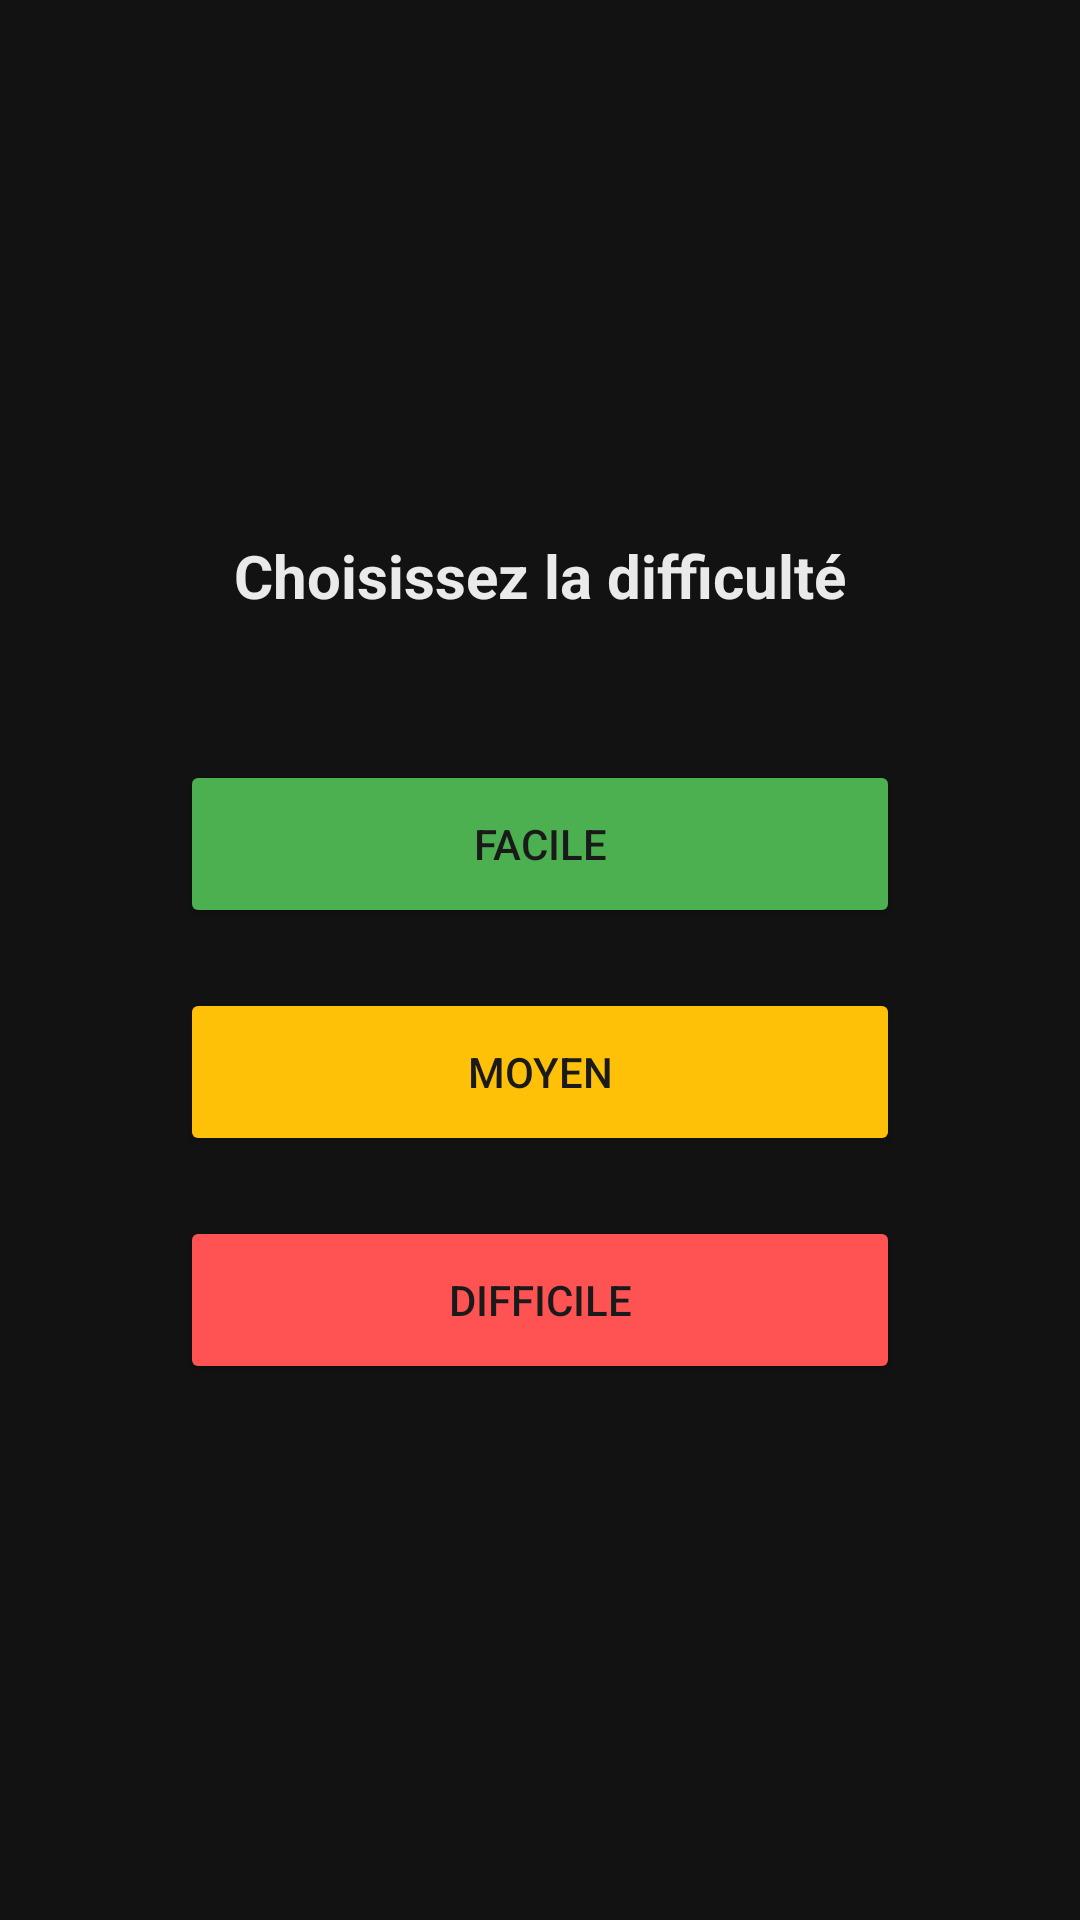

Android layout source for this screen:
<!-- AndroidManifest.xml: application theme Theme.App_mythology -->
<!-- res/layout/fragment_quiz_entity_choice.xml -->
<?xml version="1.0" encoding="utf-8"?>
<LinearLayout xmlns:android="http://schemas.android.com/apk/res/android"
    android:layout_width="match_parent" android:layout_height="match_parent"
    android:orientation="vertical" android:gravity="center" android:padding="32dp"
    android:background="@android:color/transparent">

    <TextView android:layout_width="wrap_content" android:layout_height="wrap_content"
        android:text="Choisissez la difficulté" android:textSize="20sp" android:textStyle="bold"
        android:textColor="#FFEAEAEA" android:layout_marginBottom="48dp"/>

    <Button android:id="@+id/btn_level_easy"
        android:layout_width="240dp" android:layout_height="56dp"
        android:text="Facile"
        android:backgroundTint="#FF4CAF50" android:textColor="#FF1A1A1A"
        android:layout_marginBottom="20dp"/>

    <Button android:id="@+id/btn_level_medium"
        android:layout_width="240dp" android:layout_height="56dp"
        android:text="Moyen"
        android:backgroundTint="#FFFFC107" android:textColor="#FF1A1A1A"
        android:layout_marginBottom="20dp"/>

    <Button android:id="@+id/btn_level_hard"
        android:layout_width="240dp" android:layout_height="56dp"
        android:text="Difficile"
        android:backgroundTint="#FFFF5252" android:textColor="#FF1A1A1A"/>

</LinearLayout>
<!-- resources referenced by this layout -->
<resources>
  <style name="Theme.App_mythology" parent="Base.Theme.App_mythology" />
  <style name="Base.Theme.App_mythology" parent="Theme.MaterialComponents.DayNight.NoActionBar">
          
          <item name="colorPrimary">@color/primary</item>
          <item name="colorPrimaryDark">@color/colorPrimaryDark</item>
          <item name="colorAccent">@color/colorAccent</item>
          <item name="colorOnPrimary">@color/on_primary</item>
          <item name="colorSurface">@color/surface</item>
          <item name="colorOnSurface">@color/on_surface</item>
          <item name="android:windowBackground">@color/surface</item>
          <item name="android:statusBarColor">@color/surface</item>
          <item name="android:navigationBarColor">@color/surface</item>
          <item name="textInputStyle">@style/Widget.MaterialComponents.TextInputLayout.OutlinedBox</item>
          
          <item name="materialButtonStyle">@style/AppButton</item>
      </style>
  <color name="primary">#FFB36A</color>
  <color name="colorPrimaryDark">#FF0A0A0A</color>
  <color name="colorAccent">#FFB36A</color>
  <color name="on_primary">#FF1A1A1A</color>
  <color name="surface">#FF121212</color>
  <color name="on_surface">#FFEAEAEA</color>
  <style name="AppButton" parent="Widget.MaterialComponents.Button">
          <item name="android:textAllCaps">false</item>
          <item name="android:letterSpacing">0</item>
          <item name="android:insetTop">0dp</item>
          <item name="android:insetBottom">0dp</item>
          <item name="android:maxLines">1</item>
          <item name="android:textSize">15sp</item>
          <item name="autoSizeTextType">uniform</item>
          <item name="autoSizeMinTextSize">11sp</item>
          <item name="autoSizeMaxTextSize">15sp</item>
      </style>
</resources>
